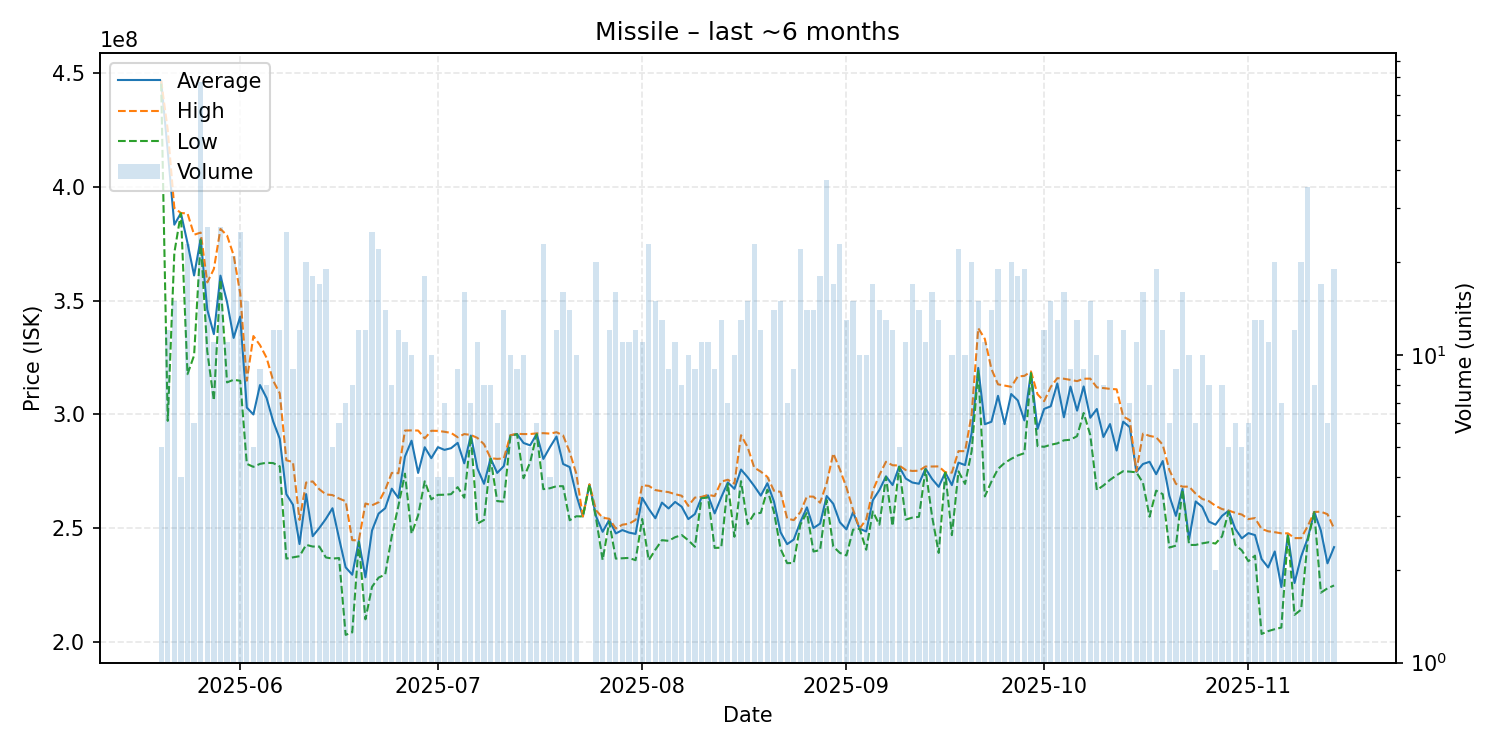

The data file committed next to this chart (first rows):
date, average, highest, lowest, order_count, volume
2025-05-20, 446420000, 446600000, 445300000, 3, 5
2025-05-21, 415866667, 425000000, 297200000, 11, 12
2025-05-22, 383360000, 390700000, 371000000, 13, 15
2025-05-23, 388425000, 388500000, 388400000, 4, 4
2025-05-24, 375300000, 388300000, 317700000, 14, 23
2025-05-25, 361050000, 378950000, 325950000, 6, 6
2025-05-26, 377127273, 379900000, 376600000, 47, 77
2025-05-27, 346061538, 358000000, 327700000, 23, 26
2025-05-28, 335290909, 363900000, 306100000, 9, 11
2025-05-29, 360988462, 381500000, 359200000, 23, 26
2025-05-30, 349390909, 378650000, 314100000, 10, 11
2025-05-31, 333633333, 369900000, 315250000, 21, 21
2025-06-01, 343012000, 353150000, 314800000, 25, 25
2025-06-02, 303026667, 314850000, 278300000, 14, 15
2025-06-03, 300000000, 334450000, 277000000, 4, 5
2025-06-04, 312922222, 330450000, 278300000, 9, 9
2025-06-05, 307237500, 324900000, 278800000, 8, 8
2025-06-06, 296966667, 314850000, 278650000, 12, 12
2025-06-07, 289333333, 309300000, 277200000, 11, 12
2025-06-08, 264992000, 279900000, 236700000, 20, 25
2025-06-09, 260377778, 279100000, 237250000, 7, 9
2025-06-10, 243100000, 253700000, 237750000, 11, 12
2025-06-11, 265030000, 270100000, 242750000, 19, 20
2025-06-12, 246538889, 270600000, 242000000, 14, 18
2025-06-13, 250141176, 267150000, 242000000, 10, 17
2025-06-14, 254152632, 264900000, 237200000, 19, 19
2025-06-15, 258820000, 264600000, 236700000, 5, 5
2025-06-16, 245583333, 263100000, 236950000, 5, 6
2025-06-17, 232871429, 261900000, 203200000, 7, 7
2025-06-18, 229612500, 244800000, 204300000, 8, 8
2025-06-19, 244458333, 244700000, 243900000, 11, 12
2025-06-20, 228483333, 260900000, 210050000, 11, 12
2025-06-21, 249036000, 260100000, 224300000, 22, 25
2025-06-22, 256463636, 261450000, 228350000, 20, 22
2025-06-23, 258821429, 266900000, 229700000, 14, 14
2025-06-24, 267412500, 274350000, 246600000, 6, 8
2025-06-25, 263325000, 274200000, 259800000, 11, 12
2025-06-26, 281545455, 292950000, 274000000, 11, 11
2025-06-27, 288480000, 293000000, 247600000, 10, 10
2025-06-28, 274325000, 292950000, 255700000, 4, 4
2025-06-29, 285611111, 289500000, 270650000, 18, 18
2025-06-30, 280800000, 292850000, 262700000, 8, 10
2025-07-01, 285650000, 292800000, 264700000, 3, 4
2025-07-02, 284457143, 292400000, 264750000, 7, 7
2025-07-03, 285200000, 291900000, 265000000, 4, 4
2025-07-04, 287533333, 290000000, 268100000, 9, 9
2025-07-05, 278543750, 291400000, 263450000, 14, 16
2025-07-06, 290757143, 291000000, 290600000, 7, 7
2025-07-07, 276281818, 289700000, 252050000, 10, 11
2025-07-08, 269550000, 286900000, 253650000, 6, 8
2025-07-09, 280700000, 280800000, 280600000, 7, 8
2025-07-10, 274333333, 280500000, 261950000, 6, 6
2025-07-11, 277335714, 280700000, 261700000, 14, 14
2025-07-12, 290820000, 290900000, 290400000, 9, 10
2025-07-13, 291422222, 291500000, 291400000, 7, 9
2025-07-14, 287490000, 291400000, 272000000, 9, 10
2025-07-15, 286440000, 291400000, 279050000, 4, 5
2025-07-16, 291483333, 291700000, 291400000, 6, 6
2025-07-17, 280482609, 291800000, 267200000, 22, 23
2025-07-18, 285625000, 291600000, 267600000, 4, 4
... 119 more rows
